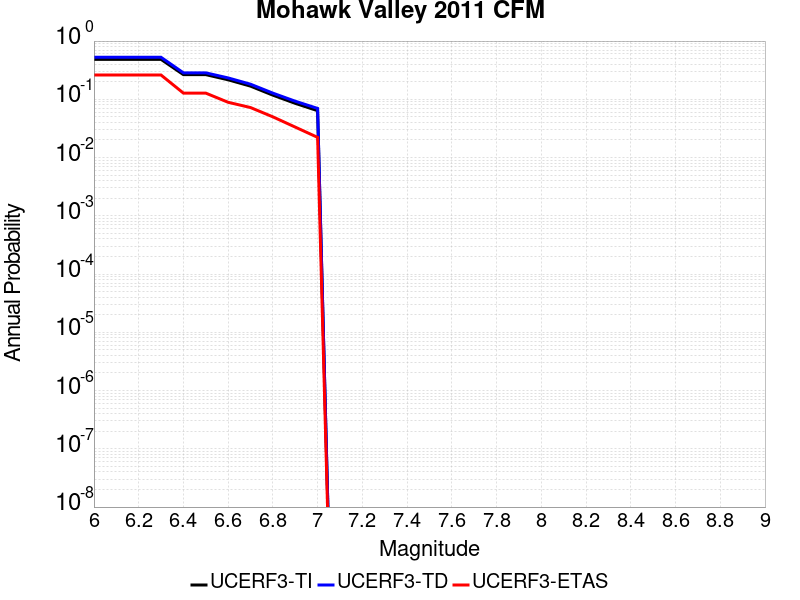

Data behind this chart, as committed beside it:
Magnitude, UCERF3-TI Prob, UCERF3-TD Prob, UCERF3-ETAS Prob
6.0, 0.4849, 0.5262, 0.2611
6.1, 0.4849, 0.5262, 0.2611
6.2, 0.4849, 0.5262, 0.2611
6.3, 0.4849, 0.5262, 0.2611
6.4, 0.2652, 0.2848, 0.1278
6.5, 0.2652, 0.2848, 0.1278
6.6, 0.2163, 0.2328, 0.08889
6.7, 0.1684, 0.1817, 0.07222
6.8, 0.1179, 0.1276, 0.05
6.9, 0.08527, 0.09274, 0.03333
7.0, 0.06381, 0.06975, 0.02222
